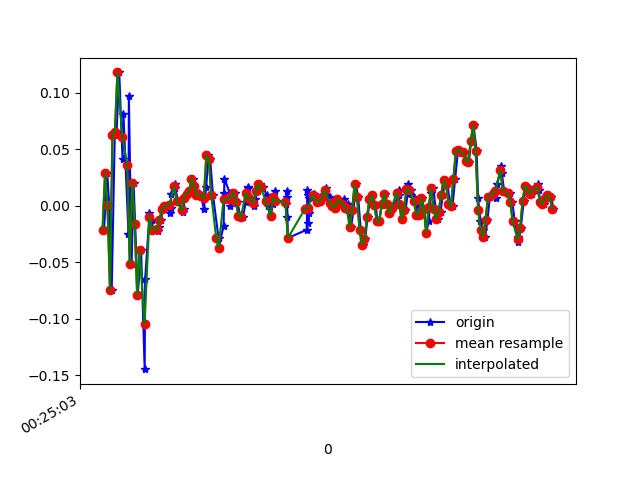

The file beside this chart, header and first rows:
1618187103812, 882766827291494, -0.021299522, -0.121484354, 0.05018793
1618187103838, 882766846311894, 0.02879, -0.004198, 9.7E-5
1618187103854, 882766865357094, 6.916197E-4, 0.1595, 0.05141
1618187103874, 882766884402294, -0.07506, -0.01153, 0.009871
1618187103899, 882766903422710, 0.063, 0.1925, 0.04286
1618187103914, 882766922426374, 0.06544, -0.1203, 0.04897
1618187103935, 882766941442854, 0.118, 0.09721, 0.04408
1618187103962, 882766960484134, 0.04101, -0.09583, 0.06974
1618187103969, 882766979525382, 0.08133, 0.1583, 0.04164
1618187104010, 882766998541830, -0.02496, -0.1105, 0.07584
1618187104013, 882767017583078, 0.09721, 0.1864, 0.03431
1618187104035, 882767036615174, -0.05184, -0.0323, 0.05996
1618187104051, 882767055631046, 0.02024, -0.02741, 0.007427
1618187104064, 882767074671718, -0.01641, 0.07277, 0.04286
1618187104085, 882767093687590, -0.07872, -0.1923, 0.008649
1618187104112, 882767112728262, -0.03963, 0.3196, -0.01212
1618187104141, 882767131773286, -0.1447, 0.01657, 0.01598
1618187104145, 882767150789414, -0.06528, 0.311, -0.04144
1618187104180, 882767169830310, -0.006639, 0.1277, 0.01231
1618187104197, 882767188871174, -0.01275, -0.1985, -0.007233
1618187104210, 882767207887302, -0.0213, -0.1691, 0.001319
1618187104252, 882767226921190, -0.02252, -0.05795, -0.01334
1618187104254, 882767245936998, -0.01886, -0.01519, -0.02556
1618187104274, 882767264977574, -0.01275, -0.004198, -0.02434
1618187104286, 882767284018150, -0.002974, -0.002977, -0.02067
1618187104303, 882767303033894, -5.3010974E-4, -0.002977, -0.01579
1618187104350, 882767322074534, -0.006639, -5.330797E-4, -0.01334
1618187104353, 882767341122534, -0.001752, 0.00191, -0.01334
1618187104355, 882767360138662, 0.01047, 0.006797, -0.01823
1618187104386, 882767379179494, 0.01902, 0.009241, -0.01945
1618187104390, 882767398195558, 0.01535, 0.009241, -0.02067
1618187104411, 882767417361802, 0.004357, 0.008019, -0.02556
1618187104454, 882767436398026, -0.005417, 0.006797, -0.02189
1618187104456, 882767455438730, -0.002974, 0.009241, -0.01823
1618187104461, 882767474454666, 0.0068, 0.009241, -0.01334
1618187104491, 882767493495370, 0.01047, 0.01046, -0.01334
1618187104511, 882767512536074, 0.01291, 0.01535, -0.009677
1618187104533, 882767531535562, 0.0239, 0.02024, -0.0109
1618187104544, 882767550575818, 0.0178, 0.02634, -0.003568
1618187104579, 882767569616010, 0.009244, 0.0239, 0.01476
1618187104582, 882767588631434, 0.01169, 0.02024, 0.03186
1618187104599, 882767607671690, 0.008022, 0.01901, 0.03431
1618187104620, 882767626687178, -0.002974, 0.02757, 0.03064
1618187104639, 882767645723146, 0.01657, 0.02146, 0.02453
1618187104657, 882767664763274, 0.04467, 0.01901, 0.02209
1618187104671, 882767683778570, 0.04101, 0.01291, 0.02575
1618187104694, 882767702818698, 0.009244, -0.002977, 0.02331
1618187104739, 882767721858762, -0.02863, -0.01642, 0.01964
1618187104741, 882767740862474, -0.03718, -0.02252, 0.01598
1618187104780, 882767759902346, -0.01763, -0.02252, 0.01231
1618187104784, 882767778942154, 0.01169, -0.01886, 0.006206
1618187104787, 882767797982026, 0.0239, -0.01397, 0.003762
1618187104828, 882767816996938, 0.01169, -0.01519, 0.001319
1618187104831, 882767836036810, -5.3010974E-4, -0.01642, -0.001125
1618187104858, 882767855062474, 0.008022, -0.02008, -0.001125
1618187104871, 882767874077258, 0.01169, -0.02252, -0.003568
1618187104891, 882767893116874, 0.003135, -0.02619, -0.00479
1618187104915, 882767912156362, -0.009082, -0.02619, -0.009677
1618187104935, 882767931171146, -0.0103, -0.01519, -0.01579
1618187104960, 882767950205514, 0.003135, -0.006642, -0.02067
1618187104975, 882767969244874, 0.01535, -0.001755, -0.02189
... 131 more rows
